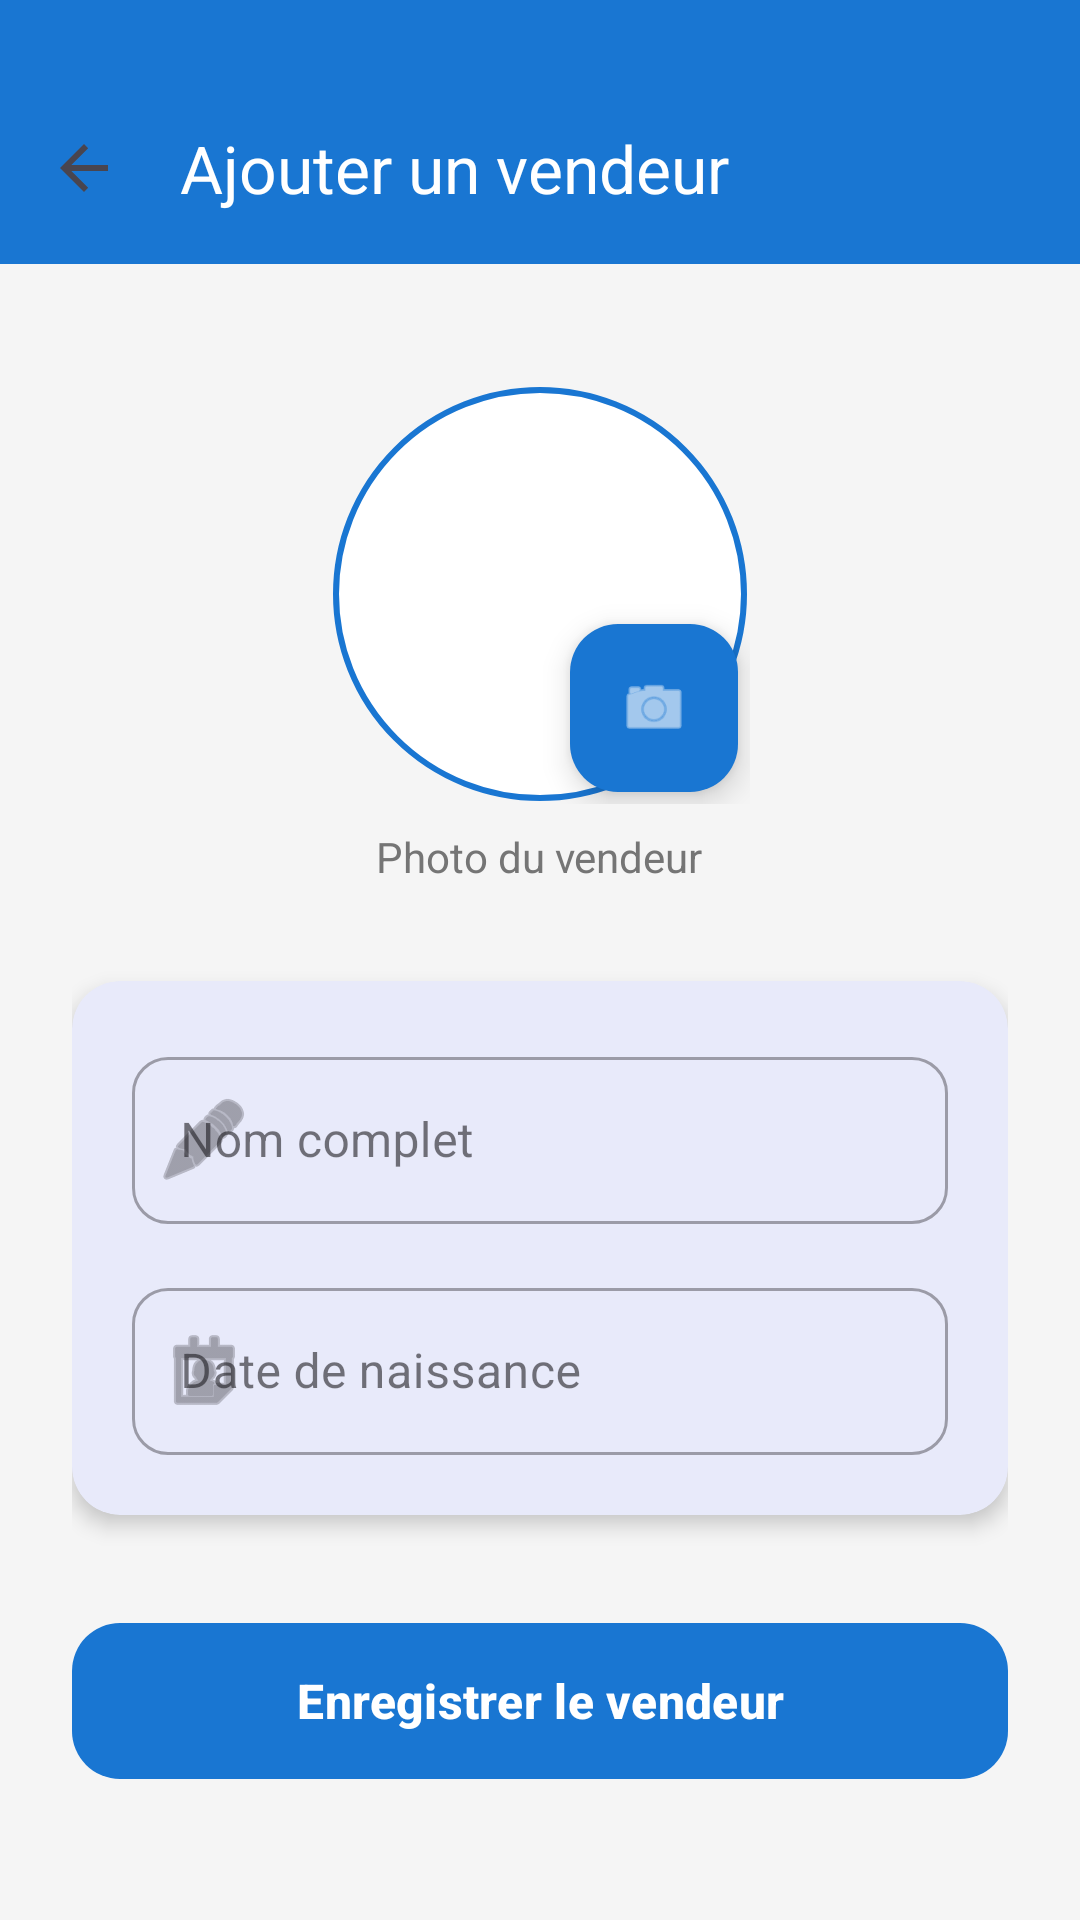

This screen was rendered from an Android layout file. Write that file and the resources it references.
<!-- AndroidManifest.xml: application theme Theme.Seller -->
<!-- res/layout/activity_add_edit_vendeur.xml -->
<?xml version="1.0" encoding="utf-8"?>
<androidx.coordinatorlayout.widget.CoordinatorLayout xmlns:android="http://schemas.android.com/apk/res/android"
    xmlns:app="http://schemas.android.com/apk/res-auto"
    xmlns:tools="http://schemas.android.com/tools"
    android:layout_width="match_parent"
    android:layout_height="match_parent"
    android:background="@color/gray_light"
    android:fitsSystemWindows="false">

    <com.google.android.material.appbar.AppBarLayout
        android:layout_width="match_parent"
        android:layout_height="wrap_content"
        android:background="@color/blue_primary">

        <androidx.appcompat.widget.Toolbar
            android:id="@+id/toolbarAddEdit"
            android:layout_width="match_parent"
            android:layout_height="?attr/actionBarSize"
            android:layout_marginTop="24dp"
            app:navigationIcon="?attr/homeAsUpIndicator"
            app:title="Ajouter un vendeur"
            app:titleTextColor="@color/white" />
    </com.google.android.material.appbar.AppBarLayout>

    <androidx.core.widget.NestedScrollView
        android:layout_width="match_parent"
        android:layout_height="match_parent"
        app:layout_behavior="@string/appbar_scrolling_view_behavior">

        <LinearLayout
            android:layout_width="match_parent"
            android:layout_height="wrap_content"
            android:animateLayoutChanges="true"
            android:orientation="vertical"
            android:padding="24dp">

            
            <FrameLayout
                android:layout_width="wrap_content"
                android:layout_height="wrap_content"
                android:layout_gravity="center"
                android:layout_marginTop="16dp">

                <com.google.android.material.imageview.ShapeableImageView
                    android:id="@+id/imgPhotoPreview"
                    android:layout_width="140dp"
                    android:layout_height="140dp"
                    android:background="@color/white"
                    android:padding="2dp"
                    android:scaleType="centerCrop"
                    app:shapeAppearanceOverlay="@style/ShapeAppearance.Material3.Corner.Full"
                    app:strokeColor="@color/blue_primary"
                    app:strokeWidth="2dp"
                    tools:src="@android:drawable/ic_menu_gallery" />

                <com.google.android.material.floatingactionbutton.FloatingActionButton
                    android:id="@+id/btnChoosePhoto"
                    android:layout_width="wrap_content"
                    android:layout_height="wrap_content"
                    android:layout_gravity="bottom|end"
                    android:layout_margin="4dp"
                    android:src="@android:drawable/ic_menu_camera"
                    app:backgroundTint="@color/blue_primary"
                    app:fabSize="mini"
                    app:tint="@color/white" />
            </FrameLayout>

            <TextView
                android:layout_width="wrap_content"
                android:layout_height="wrap_content"
                android:layout_gravity="center"
                android:layout_marginTop="8dp"
                android:text="Photo du vendeur"
                android:textColor="@color/text_secondary"
                android:textSize="14sp" />

            
            <com.google.android.material.card.MaterialCardView
                android:layout_width="match_parent"
                android:layout_height="wrap_content"
                android:layout_marginTop="32dp"
                app:cardCornerRadius="16dp"
                app:cardElevation="4dp"
                app:strokeWidth="0dp">

                <LinearLayout
                    android:layout_width="match_parent"
                    android:layout_height="wrap_content"
                    android:orientation="vertical"
                    android:padding="20dp">

                    <com.google.android.material.textfield.TextInputLayout
                        style="@style/Widget.MaterialComponents.TextInputLayout.OutlinedBox"
                        android:layout_width="match_parent"
                        android:layout_height="wrap_content"
                        android:hint="Nom complet"
                        app:boxCornerRadiusBottomEnd="12dp"
                        app:boxCornerRadiusBottomStart="12dp"
                        app:boxCornerRadiusTopEnd="12dp"
                        app:boxCornerRadiusTopStart="12dp"
                        app:startIconDrawable="@android:drawable/ic_menu_edit">

                        <com.google.android.material.textfield.TextInputEditText
                            android:id="@+id/edtNom"
                            android:layout_width="match_parent"
                            android:layout_height="wrap_content"
                            android:inputType="textPersonName"
                            android:textColor="@color/text_dark" />
                    </com.google.android.material.textfield.TextInputLayout>

                    <com.google.android.material.textfield.TextInputLayout
                        style="@style/Widget.MaterialComponents.TextInputLayout.OutlinedBox"
                        android:layout_width="match_parent"
                        android:layout_height="wrap_content"
                        android:layout_marginTop="16dp"
                        android:hint="Date de naissance"
                        app:boxCornerRadiusBottomEnd="12dp"
                        app:boxCornerRadiusBottomStart="12dp"
                        app:boxCornerRadiusTopEnd="12dp"
                        app:boxCornerRadiusTopStart="12dp"
                        app:startIconDrawable="@android:drawable/ic_menu_my_calendar">

                        <com.google.android.material.textfield.TextInputEditText
                            android:id="@+id/edtDatenais"
                            android:layout_width="match_parent"
                            android:layout_height="wrap_content"
                            android:focusable="false"
                            android:inputType="none"
                            android:textColor="@color/text_dark" />
                    </com.google.android.material.textfield.TextInputLayout>

                </LinearLayout>
            </com.google.android.material.card.MaterialCardView>

            <com.google.android.material.button.MaterialButton
                android:id="@+id/btnSave"
                android:layout_width="match_parent"
                android:layout_height="60dp"
                android:layout_marginTop="32dp"
                android:layout_marginBottom="24dp"
                android:text="Enregistrer le vendeur"
                android:textAllCaps="false"
                android:textSize="16sp"
                android:textStyle="bold"
                app:cornerRadius="16dp"
                app:elevation="4dp" />

        </LinearLayout>
    </androidx.core.widget.NestedScrollView>

</androidx.coordinatorlayout.widget.CoordinatorLayout>
<!-- resources referenced by this layout -->
<resources>
  <color name="blue_primary">#1976D2</color>
  <color name="gray_light">#F5F5F5</color>
  <color name="text_dark">#212121</color>
  <color name="text_secondary">#757575</color>
  <color name="white">#FFFFFFFF</color>
  <style name="Theme.Seller" parent="Base.Theme.Seller" />
  <style name="Base.Theme.Seller" parent="Theme.Material3.DayNight.NoActionBar">
          
          <item name="colorPrimary">@color/blue_primary</item>
          <item name="android:statusBarColor">@android:color/transparent</item>
          <item name="android:windowTranslucentStatus">false</item>
          <item name="android:windowLightStatusBar" tools:targetApi="m">false</item>
      </style>
</resources>
